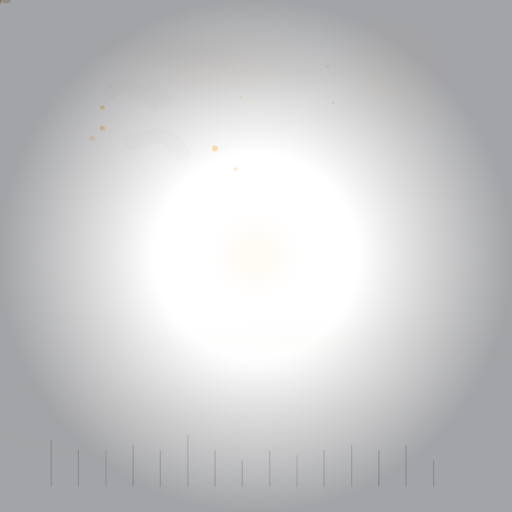
t = 0.00 s
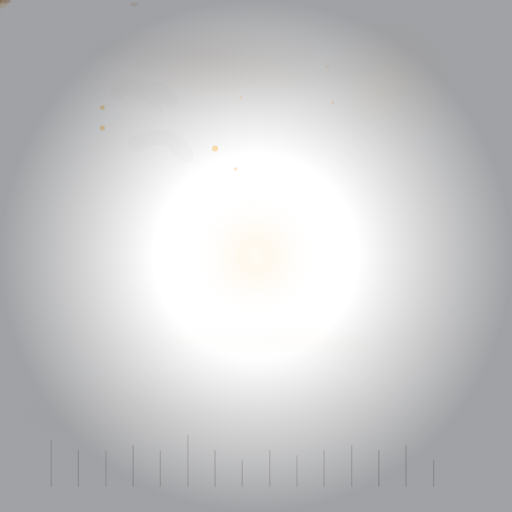
t = 1.74 s
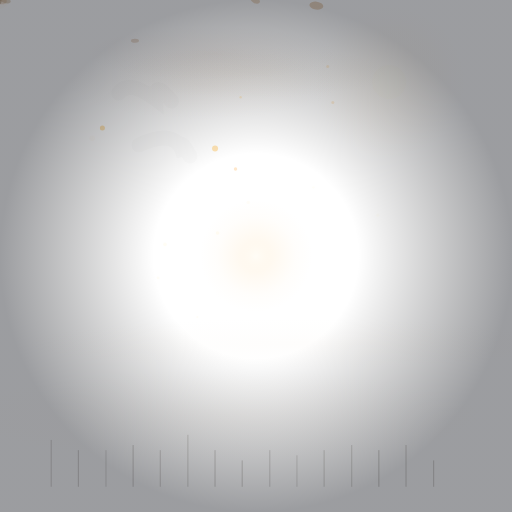
t = 3.44 s
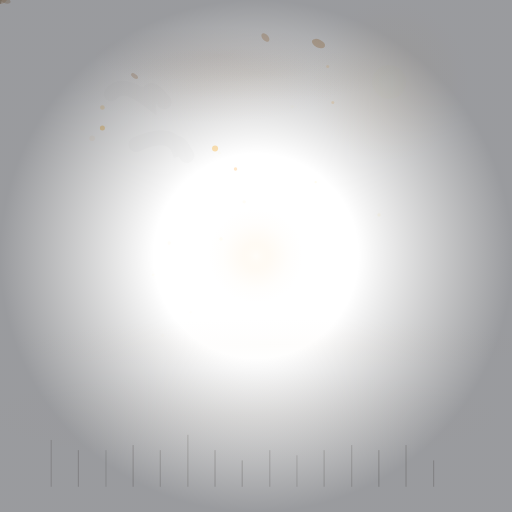
t = 5.08 s
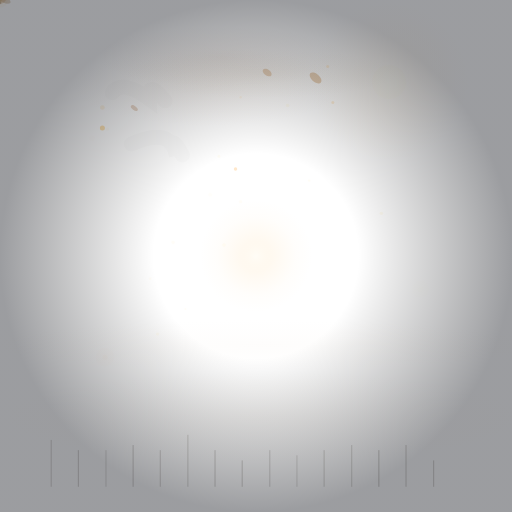
t = 6.56 s
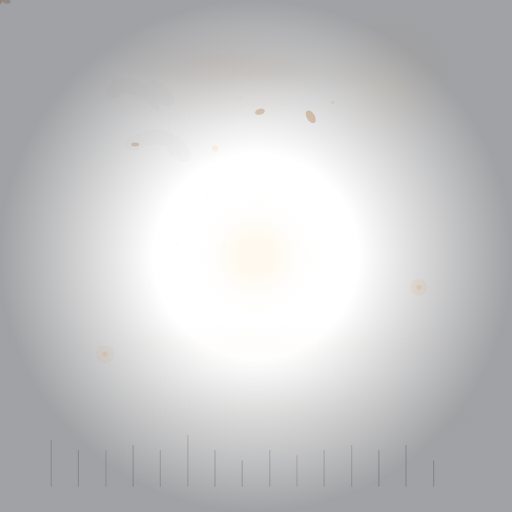
t = 8.25 s

The animated SVG that drew these frames (rendered in a browser with its animation timeline set to each time). Animation: 96 SMIL elements (animate=45,animateMotion=23,animateTransform=28); frames cover the first 8.25 s, repeats indefinitely.

<svg xmlns="http://www.w3.org/2000/svg" viewBox="0 0 512 512" width="512" height="512">
  <defs>
    <radialGradient id="vignetteGrad">
      <stop offset="40%" stop-color="transparent"/>
      <stop offset="100%" stop-color="#050810" stop-opacity="0.75"/>
    </radialGradient>
    <filter id="softBlur">
      <feGaussianBlur stdDeviation="2"/>
    </filter>
  </defs>
<!-- F3: Breathing Pacer (Space) -->
<g id="breath-pacer">
  <radialGradient id="breathG837">
    <stop offset="0%" stop-color="#FFF8E8" stop-opacity="0.60"/>
    <stop offset="30%" stop-color="#FFE0B2" stop-opacity="0.30"/>
    <stop offset="70%" stop-color="#FFE0B2" stop-opacity="0.08"/>
    <stop offset="100%" stop-color="#FFE0B2" stop-opacity="0"/>
  </radialGradient>
  <circle cx="50%" cy="50%" r="55" fill="url(#breathG837)">
    <animate attributeName="r" values="47;60;47" dur="5s" repeatCount="indefinite"
      calcMode="spline" keySplines="0.4 0 0.6 1;0.4 0 0.6 1"/>
    <animate attributeName="opacity" values="0.45;0.70;0.45" dur="5s" repeatCount="indefinite"
      calcMode="spline" keySplines="0.4 0 0.6 1;0.4 0 0.6 1"/>
  </circle>
</g>
<!-- A4: Aurora -->
<g id="aurora-808">
  <defs>  <radialGradient id="aur-g808-0"><stop offset="0%" stop-color="#D0C0A0" stop-opacity="0.6"/><stop offset="50%" stop-color="#D0C0A0" stop-opacity="0.3"/><stop offset="100%" stop-color="#D0C0A0" stop-opacity="0"/></radialGradient>  <radialGradient id="aur-g808-1"><stop offset="0%" stop-color="#C8B0A0" stop-opacity="0.6"/><stop offset="50%" stop-color="#C8B0A0" stop-opacity="0.3"/><stop offset="100%" stop-color="#C8B0A0" stop-opacity="0"/></radialGradient>  <radialGradient id="aur-g808-2"><stop offset="0%" stop-color="#D4B8A0" stop-opacity="0.6"/><stop offset="50%" stop-color="#D4B8A0" stop-opacity="0.3"/><stop offset="100%" stop-color="#D4B8A0" stop-opacity="0"/></radialGradient></defs>
  <ellipse cx="48%" cy="14%" rx="138" ry="23" fill="url(#aur-g808-0)" opacity="0.11">
    <animateTransform attributeName="transform" type="translate"
      values="0,0; 16,2; -7,2; 5,-1; 0,0" dur="29s" repeatCount="indefinite"
      calcMode="spline" keySplines="0.4 0 0.6 1;0.4 0 0.6 1;0.4 0 0.6 1;0.4 0 0.6 1"/>
    <animate attributeName="opacity" values="0.11;0.17;0.13;0.19;0.11"
      dur="23s" repeatCount="indefinite"/>
    <animate attributeName="ry" values="20;28;19;26;20"
      dur="19s" repeatCount="indefinite"/>
  </ellipse>
  <ellipse cx="40%" cy="10%" rx="124" ry="26" fill="url(#aur-g808-1)" opacity="0.18">
    <animateTransform attributeName="transform" type="translate"
      values="0,0; 17,6; -7,1; 6,-1; 0,0" dur="31s" repeatCount="indefinite"
      calcMode="spline" keySplines="0.4 0 0.6 1;0.4 0 0.6 1;0.4 0 0.6 1;0.4 0 0.6 1"/>
    <animate attributeName="opacity" values="0.18;0.24;0.20;0.25;0.18"
      dur="23s" repeatCount="indefinite"/>
    <animate attributeName="ry" values="23;31;22;29;23"
      dur="29s" repeatCount="indefinite"/>
  </ellipse>
  <ellipse cx="39%" cy="16%" rx="136" ry="35" fill="url(#aur-g808-2)" opacity="0.12">
    <animateTransform attributeName="transform" type="translate"
      values="0,0; 11,6; -14,5; 5,-2; 0,0" dur="37s" repeatCount="indefinite"
      calcMode="spline" keySplines="0.4 0 0.6 1;0.4 0 0.6 1;0.4 0 0.6 1;0.4 0 0.6 1"/>
    <animate attributeName="opacity" values="0.12;0.18;0.14;0.20;0.12"
      dur="31s" repeatCount="indefinite"/>
    <animate attributeName="ry" values="32;40;31;38;32"
      dur="29s" repeatCount="indefinite"/>
  </ellipse>
</g>
<!-- A1: Twinkling Stars -->
<g id="stars">
  <circle cx="20%" cy="21%" r="2.3" fill="#FFE4B5">
    <animate attributeName="opacity" values="0;0;0.56;0.39;0"
      dur="4.6s" begin="2.8s" repeatCount="indefinite"
      calcMode="spline" keySplines="0.4 0 0.6 1;0.4 0 0.6 1;0.4 0 0.6 1;0.4 0 0.6 1"/>
  </circle>
  <circle cx="47%" cy="19%" r="1.2" fill="#FFEFD5">
    <animate attributeName="opacity" values="0;0;0.51;0.36;0"
      dur="5.4s" begin="4.2s" repeatCount="indefinite"
      calcMode="spline" keySplines="0.4 0 0.6 1;0.4 0 0.6 1;0.4 0 0.6 1;0.4 0 0.6 1"/>
  </circle>
  <circle cx="42%" cy="29%" r="3.0" fill="#FFE4B5">
    <animate attributeName="opacity" values="0;0;0.35;0.24;0"
      dur="6.5s" begin="5.2s" repeatCount="indefinite"
      calcMode="spline" keySplines="0.4 0 0.6 1;0.4 0 0.6 1;0.4 0 0.6 1;0.4 0 0.6 1"/>
  </circle>
  <circle cx="64%" cy="13%" r="1.5" fill="#FFF0DB">
    <animate attributeName="opacity" values="0;0;0.64;0.45;0"
      dur="5.8s" begin="7.4s" repeatCount="indefinite"
      calcMode="spline" keySplines="0.4 0 0.6 1;0.4 0 0.6 1;0.4 0 0.6 1;0.4 0 0.6 1"/>
  </circle>
  <circle cx="20%" cy="25%" r="2.5" fill="#FFE4B5">
    <animate attributeName="opacity" values="0;0;0.56;0.39;0"
      dur="7.2s" begin="7.6s" repeatCount="indefinite"
      calcMode="spline" keySplines="0.4 0 0.6 1;0.4 0 0.6 1;0.4 0 0.6 1;0.4 0 0.6 1"/>
  </circle>
  <circle cx="46%" cy="33%" r="1.7" fill="#FFE8CC">
    <animate attributeName="opacity" values="0;0;0.48;0.34;0"
      dur="6.4s" begin="6.9s" repeatCount="indefinite"
      calcMode="spline" keySplines="0.4 0 0.6 1;0.4 0 0.6 1;0.4 0 0.6 1;0.4 0 0.6 1"/>
  </circle>
  <circle cx="65%" cy="20%" r="1.5" fill="#FFF0DB">
    <animate attributeName="opacity" values="0;0;0.42;0.29;0"
      dur="7.0s" begin="10.0s" repeatCount="indefinite"
      calcMode="spline" keySplines="0.4 0 0.6 1;0.4 0 0.6 1;0.4 0 0.6 1;0.4 0 0.6 1"/>
  </circle>
  <circle cx="18%" cy="27%" r="2.8" fill="#FFF0DB">
    <animate attributeName="opacity" values="0;0;0.39;0.27;0"
      dur="5.5s" begin="1.5s" repeatCount="indefinite"
      calcMode="spline" keySplines="0.4 0 0.6 1;0.4 0 0.6 1;0.4 0 0.6 1;0.4 0 0.6 1"/>
  </circle>
</g>
<!-- A3: Moon Glow -->
<g id="moon-glow">
  <radialGradient id="moonH126">
    <stop offset="0%" stop-color="#FFF8E8" stop-opacity="0.35"/>
    <stop offset="40%" stop-color="#FFE0B2" stop-opacity="0.15"/>
    <stop offset="100%" stop-color="#FFE0B2" stop-opacity="0"/>
  </radialGradient>
  <circle cx="76%" cy="16%" r="70" fill="url(#moonH126)">
    <animate attributeName="r" values="65;80;65" dur="11s" repeatCount="indefinite"
      calcMode="spline" keySplines="0.4 0 0.6 1;0.4 0 0.6 1"/>
    <animate attributeName="opacity" values="0.30;0.60;0.30" dur="11s" repeatCount="indefinite"
      calcMode="spline" keySplines="0.4 0 0.6 1;0.4 0 0.6 1"/>
  </circle>
  <circle cx="76%" cy="16%" r="17" fill="#FFF8E8" opacity="0.20">
    <animate attributeName="opacity" values="0.15;0.25;0.15" dur="11s" repeatCount="indefinite"
      calcMode="spline" keySplines="0.4 0 0.6 1;0.4 0 0.6 1"/>
  </circle>
</g>
<!-- G2: Wind Through Grass -->
<g id="grass-wind" opacity="0.25">
  <line x1="10.0%" y1="95%" x2="10.0%" y2="86%" stroke="#2A1F14" stroke-width="0.7"
    stroke-linecap="round">
    <animateTransform attributeName="transform" type="rotate"
      values="0,10.0%,95%; 4,10.0%,95%; 0,10.0%,95%; -3,10.0%,95%; 0,10.0%,95%"
      dur="7.2s" begin="0.0s" repeatCount="indefinite"
      calcMode="spline" keySplines="0.4 0 0.6 1;0.4 0 0.6 1;0.4 0 0.6 1;0.4 0 0.6 1"/>
  </line>
  <line x1="15.3%" y1="95%" x2="15.3%" y2="88%" stroke="#2A1F14" stroke-width="0.8"
    stroke-linecap="round">
    <animateTransform attributeName="transform" type="rotate"
      values="0,15.3%,95%; 4,15.3%,95%; 0,15.3%,95%; -3,15.3%,95%; 0,15.3%,95%"
      dur="7.2s" begin="0.5s" repeatCount="indefinite"
      calcMode="spline" keySplines="0.4 0 0.6 1;0.4 0 0.6 1;0.4 0 0.6 1;0.4 0 0.6 1"/>
  </line>
  <line x1="20.7%" y1="95%" x2="20.7%" y2="88%" stroke="#2A1F14" stroke-width="0.6"
    stroke-linecap="round">
    <animateTransform attributeName="transform" type="rotate"
      values="0,20.7%,95%; 4,20.7%,95%; 0,20.7%,95%; -3,20.7%,95%; 0,20.7%,95%"
      dur="7.2s" begin="0.9s" repeatCount="indefinite"
      calcMode="spline" keySplines="0.4 0 0.6 1;0.4 0 0.6 1;0.4 0 0.6 1;0.4 0 0.6 1"/>
  </line>
  <line x1="26.0%" y1="95%" x2="26.0%" y2="87%" stroke="#2A1F14" stroke-width="0.8"
    stroke-linecap="round">
    <animateTransform attributeName="transform" type="rotate"
      values="0,26.0%,95%; 4,26.0%,95%; 0,26.0%,95%; -3,26.0%,95%; 0,26.0%,95%"
      dur="7.2s" begin="1.4s" repeatCount="indefinite"
      calcMode="spline" keySplines="0.4 0 0.6 1;0.4 0 0.6 1;0.4 0 0.6 1;0.4 0 0.6 1"/>
  </line>
  <line x1="31.3%" y1="95%" x2="31.3%" y2="88%" stroke="#2A1F14" stroke-width="0.7"
    stroke-linecap="round">
    <animateTransform attributeName="transform" type="rotate"
      values="0,31.3%,95%; 4,31.3%,95%; 0,31.3%,95%; -3,31.3%,95%; 0,31.3%,95%"
      dur="7.2s" begin="1.8s" repeatCount="indefinite"
      calcMode="spline" keySplines="0.4 0 0.6 1;0.4 0 0.6 1;0.4 0 0.6 1;0.4 0 0.6 1"/>
  </line>
  <line x1="36.7%" y1="95%" x2="36.7%" y2="85%" stroke="#2A1F14" stroke-width="0.7"
    stroke-linecap="round">
    <animateTransform attributeName="transform" type="rotate"
      values="0,36.7%,95%; 4,36.7%,95%; 0,36.7%,95%; -3,36.7%,95%; 0,36.7%,95%"
      dur="7.2s" begin="2.3s" repeatCount="indefinite"
      calcMode="spline" keySplines="0.4 0 0.6 1;0.4 0 0.6 1;0.4 0 0.6 1;0.4 0 0.6 1"/>
  </line>
  <line x1="42.0%" y1="95%" x2="42.0%" y2="88%" stroke="#2A1F14" stroke-width="0.8"
    stroke-linecap="round">
    <animateTransform attributeName="transform" type="rotate"
      values="0,42.0%,95%; 4,42.0%,95%; 0,42.0%,95%; -3,42.0%,95%; 0,42.0%,95%"
      dur="7.2s" begin="2.8s" repeatCount="indefinite"
      calcMode="spline" keySplines="0.4 0 0.6 1;0.4 0 0.6 1;0.4 0 0.6 1;0.4 0 0.6 1"/>
  </line>
  <line x1="47.3%" y1="95%" x2="47.3%" y2="90%" stroke="#2A1F14" stroke-width="0.8"
    stroke-linecap="round">
    <animateTransform attributeName="transform" type="rotate"
      values="0,47.3%,95%; 4,47.3%,95%; 0,47.3%,95%; -3,47.3%,95%; 0,47.3%,95%"
      dur="7.2s" begin="3.2s" repeatCount="indefinite"
      calcMode="spline" keySplines="0.4 0 0.6 1;0.4 0 0.6 1;0.4 0 0.6 1;0.4 0 0.6 1"/>
  </line>
  <line x1="52.7%" y1="95%" x2="52.7%" y2="88%" stroke="#2A1F14" stroke-width="0.7"
    stroke-linecap="round">
    <animateTransform attributeName="transform" type="rotate"
      values="0,52.7%,95%; 4,52.7%,95%; 0,52.7%,95%; -3,52.7%,95%; 0,52.7%,95%"
      dur="7.2s" begin="3.7s" repeatCount="indefinite"
      calcMode="spline" keySplines="0.4 0 0.6 1;0.4 0 0.6 1;0.4 0 0.6 1;0.4 0 0.6 1"/>
  </line>
  <line x1="58.0%" y1="95%" x2="58.0%" y2="89%" stroke="#2A1F14" stroke-width="0.6"
    stroke-linecap="round">
    <animateTransform attributeName="transform" type="rotate"
      values="0,58.0%,95%; 4,58.0%,95%; 0,58.0%,95%; -3,58.0%,95%; 0,58.0%,95%"
      dur="7.2s" begin="4.1s" repeatCount="indefinite"
      calcMode="spline" keySplines="0.4 0 0.6 1;0.4 0 0.6 1;0.4 0 0.6 1;0.4 0 0.6 1"/>
  </line>
  <line x1="63.3%" y1="95%" x2="63.3%" y2="88%" stroke="#2A1F14" stroke-width="0.7"
    stroke-linecap="round">
    <animateTransform attributeName="transform" type="rotate"
      values="0,63.3%,95%; 4,63.3%,95%; 0,63.3%,95%; -3,63.3%,95%; 0,63.3%,95%"
      dur="7.2s" begin="4.6s" repeatCount="indefinite"
      calcMode="spline" keySplines="0.4 0 0.6 1;0.4 0 0.6 1;0.4 0 0.6 1;0.4 0 0.6 1"/>
  </line>
  <line x1="68.7%" y1="95%" x2="68.7%" y2="87%" stroke="#2A1F14" stroke-width="0.7"
    stroke-linecap="round">
    <animateTransform attributeName="transform" type="rotate"
      values="0,68.7%,95%; 4,68.7%,95%; 0,68.7%,95%; -3,68.7%,95%; 0,68.7%,95%"
      dur="7.2s" begin="5.1s" repeatCount="indefinite"
      calcMode="spline" keySplines="0.4 0 0.6 1;0.4 0 0.6 1;0.4 0 0.6 1;0.4 0 0.6 1"/>
  </line>
  <line x1="74.0%" y1="95%" x2="74.0%" y2="88%" stroke="#2A1F14" stroke-width="0.9"
    stroke-linecap="round">
    <animateTransform attributeName="transform" type="rotate"
      values="0,74.0%,95%; 4,74.0%,95%; 0,74.0%,95%; -3,74.0%,95%; 0,74.0%,95%"
      dur="7.2s" begin="5.5s" repeatCount="indefinite"
      calcMode="spline" keySplines="0.4 0 0.6 1;0.4 0 0.6 1;0.4 0 0.6 1;0.4 0 0.6 1"/>
  </line>
  <line x1="79.3%" y1="95%" x2="79.3%" y2="87%" stroke="#2A1F14" stroke-width="0.8"
    stroke-linecap="round">
    <animateTransform attributeName="transform" type="rotate"
      values="0,79.3%,95%; 4,79.3%,95%; 0,79.3%,95%; -3,79.3%,95%; 0,79.3%,95%"
      dur="7.2s" begin="6.0s" repeatCount="indefinite"
      calcMode="spline" keySplines="0.4 0 0.6 1;0.4 0 0.6 1;0.4 0 0.6 1;0.4 0 0.6 1"/>
  </line>
  <line x1="84.7%" y1="95%" x2="84.7%" y2="90%" stroke="#2A1F14" stroke-width="0.8"
    stroke-linecap="round">
    <animateTransform attributeName="transform" type="rotate"
      values="0,84.7%,95%; 4,84.7%,95%; 0,84.7%,95%; -3,84.7%,95%; 0,84.7%,95%"
      dur="7.2s" begin="6.4s" repeatCount="indefinite"
      calcMode="spline" keySplines="0.4 0 0.6 1;0.4 0 0.6 1;0.4 0 0.6 1;0.4 0 0.6 1"/>
  </line>
</g>
<!-- F2: Shadow Play -->
<g id="window-shadows" opacity="0.10">
  <path d="M132,143 Q171,125 177,154 Q169,130 183,154"
    fill="none" stroke="#1A0F05" stroke-width="15" stroke-linecap="round" opacity="0.14">
    <animateTransform attributeName="transform" type="translate"
      values="0,0; 7,2; -1,1; 5,0; 0,0"
      dur="14.2s" repeatCount="indefinite"
      calcMode="spline" keySplines="0.4 0 0.6 1;0.4 0 0.6 1;0.4 0 0.6 1;0.4 0 0.6 1"/>
  </path>
  <path d="M112,92 Q122,78 149,98 Q148,78 165,100"
    fill="none" stroke="#1A0F05" stroke-width="15" stroke-linecap="round" opacity="0.13">
    <animateTransform attributeName="transform" type="translate"
      values="0,0; 8,1; -1,2; 2,-1; 0,0"
      dur="10.8s" repeatCount="indefinite"
      calcMode="spline" keySplines="0.4 0 0.6 1;0.4 0 0.6 1;0.4 0 0.6 1;0.4 0 0.6 1"/>
  </path>
</g>
<!-- C2: Falling Leaves -->
<g id="falling-leaves">
  <ellipse cx="0" cy="0" rx="7" ry="4" fill="#D4A878" opacity="0.46">
    <animateMotion dur="16.5s" repeatCount="indefinite" begin="2.3s"
      path="M310,-20 C334,51 299,112 312,182 S347,261 271,343"/>
    <animateTransform attributeName="transform" type="rotate"
      values="-7;0;30;58;19;-27;-5" dur="16.5s" repeatCount="indefinite"/>
    <animate attributeName="opacity" values="0;0.46;0.51;0.46;0.41;0"
      dur="16.5s" repeatCount="indefinite"/>
  </ellipse>
  <ellipse cx="0" cy="0" rx="4" ry="2" fill="#C4956A" opacity="0.3">
    <animateMotion dur="17.4s" repeatCount="indefinite" begin="0.6s"
      path="M132,-20 C141,42 125,132 145,221 S165,285 170,351"/>
    <animateTransform attributeName="transform" type="rotate"
      values="16;-10;51;-7;-23;-55;-2" dur="17.4s" repeatCount="indefinite"/>
    <animate attributeName="opacity" values="0;0.3;0.35;0.3;0.25;0"
      dur="17.4s" repeatCount="indefinite"/>
  </ellipse>
  <ellipse cx="0" cy="0" rx="7" ry="4" fill="#D4A878" opacity="0.34">
    <animateMotion dur="18.7s" repeatCount="indefinite" begin="7.6s"
      path="M317,-20 C356,62 351,144 277,211 S356,272 312,336"/>
    <animateTransform attributeName="transform" type="rotate"
      values="-4;23;-30;41;43;-11;9" dur="18.7s" repeatCount="indefinite"/>
    <animate attributeName="opacity" values="0;0.34;0.39;0.34;0.29;0"
      dur="18.7s" repeatCount="indefinite"/>
  </ellipse>
  <ellipse cx="0" cy="0" rx="5" ry="3" fill="#D4A878" opacity="0.41">
    <animateMotion dur="17.4s" repeatCount="indefinite" begin="2.5s"
      path="M246,-20 C282,49 275,129 207,192 S207,279 210,355"/>
    <animateTransform attributeName="transform" type="rotate"
      values="-46;19;58;-32;57;26;24" dur="17.4s" repeatCount="indefinite"/>
    <animate attributeName="opacity" values="0;0.41;0.46;0.41;0.36;0"
      dur="17.4s" repeatCount="indefinite"/>
  </ellipse>
</g>
<!-- D1: Fireflies -->
<g id="fireflies">
  <circle cx="0" cy="0" r="2.6" fill="#FFE0B2" opacity="0">
    <animateMotion dur="19s" repeatCount="indefinite" begin="6.2s"
      path="M105,358 C104,347 110,358 108,354 S88,370 101,346"
      calcMode="spline" keySplines="0.4 0 0.6 1;0.4 0 0.6 1;0.4 0 0.6 1;0.4 0 0.6 1"/>
    <animate attributeName="opacity" values="0;0.05;0.42;0.40;0.1;0;0;0"
      dur="5.8s" repeatCount="indefinite"
      calcMode="spline" keySplines="0.4 0 0.6 1;0.4 0 0.6 1;0.4 0 0.6 1;0.4 0 0.6 1;0.4 0 0.6 1;0.4 0 0.6 1;0.4 0 0.6 1"/>
  </circle>
  <circle cx="0" cy="0" r="9.2" fill="#FFE0B2" opacity="0">
    <animateMotion dur="19s" repeatCount="indefinite" begin="6.2s"
      path="M105,358 C104,347 110,358 108,354 S88,370 101,346"/>
    <animate attributeName="opacity" values="0;0.02;0.17;0.15;0.03;0;0;0"
      dur="5.8s" repeatCount="indefinite"/>
  </circle>
  <circle cx="0" cy="0" r="2.7" fill="#FFE0B2" opacity="0">
    <animateMotion dur="29s" repeatCount="indefinite" begin="4.4s"
      path="M423,289 C420,294 417,277 411,290 S408,280 416,276"
      calcMode="spline" keySplines="0.4 0 0.6 1;0.4 0 0.6 1;0.4 0 0.6 1;0.4 0 0.6 1"/>
    <animate attributeName="opacity" values="0;0.05;0.44;0.42;0.1;0;0;0"
      dur="6.2s" repeatCount="indefinite"
      calcMode="spline" keySplines="0.4 0 0.6 1;0.4 0 0.6 1;0.4 0 0.6 1;0.4 0 0.6 1;0.4 0 0.6 1;0.4 0 0.6 1;0.4 0 0.6 1"/>
  </circle>
  <circle cx="0" cy="0" r="8.4" fill="#FFE0B2" opacity="0">
    <animateMotion dur="29s" repeatCount="indefinite" begin="4.4s"
      path="M423,289 C420,294 417,277 411,290 S408,280 416,276"/>
    <animate attributeName="opacity" values="0;0.02;0.22;0.20;0.03;0;0;0"
      dur="6.2s" repeatCount="indefinite"/>
  </circle>
  <circle cx="0" cy="0" r="2.5" fill="#FFE0B2" opacity="0">
    <animateMotion dur="29s" repeatCount="indefinite" begin="7.7s"
      path="M337,379 C352,387 348,387 355,385 S324,381 329,376"
      calcMode="spline" keySplines="0.4 0 0.6 1;0.4 0 0.6 1;0.4 0 0.6 1;0.4 0 0.6 1"/>
    <animate attributeName="opacity" values="0;0.05;0.61;0.58;0.1;0;0;0"
      dur="4.5s" repeatCount="indefinite"
      calcMode="spline" keySplines="0.4 0 0.6 1;0.4 0 0.6 1;0.4 0 0.6 1;0.4 0 0.6 1;0.4 0 0.6 1;0.4 0 0.6 1;0.4 0 0.6 1"/>
  </circle>
  <circle cx="0" cy="0" r="7.8" fill="#FFE0B2" opacity="0">
    <animateMotion dur="29s" repeatCount="indefinite" begin="7.7s"
      path="M337,379 C352,387 348,387 355,385 S324,381 329,376"/>
    <animate attributeName="opacity" values="0;0.02;0.18;0.16;0.03;0;0;0"
      dur="4.5s" repeatCount="indefinite"/>
  </circle>
</g>
<!-- B4: Dust Motes -->
<g id="dust-motes-402">
  <circle cx="0" cy="0" r="1.8" fill="#FFF8E1" opacity="0">
    <animateMotion dur="13s" repeatCount="indefinite" begin="3.9s"
      path="M292,107 C291,103 300,111 281,103 S278,118 283,107"/>
    <animate attributeName="opacity" values="0;0.39;0.20;0.39;0.16;0"
      dur="13s" repeatCount="indefinite" begin="3.9s"/>
  </circle>
  <circle cx="0" cy="0" r="1.2" fill="#FFF8E1" opacity="0">
    <animateMotion dur="13s" repeatCount="indefinite" begin="2.3s"
      path="M311,192 C313,183 326,183 305,180 S310,194 320,191"/>
    <animate attributeName="opacity" values="0;0.46;0.23;0.46;0.18;0"
      dur="13s" repeatCount="indefinite" begin="2.3s"/>
  </circle>
  <circle cx="0" cy="0" r="1.1" fill="#FFF8E1" opacity="0">
    <animateMotion dur="11s" repeatCount="indefinite" begin="0.7s"
      path="M202,320 C192,317 214,328 193,314 S202,317 192,331"/>
    <animate attributeName="opacity" values="0;0.27;0.14;0.27;0.11;0"
      dur="11s" repeatCount="indefinite" begin="0.7s"/>
  </circle>
  <circle cx="0" cy="0" r="1.8" fill="#FFF8E1" opacity="0">
    <animateMotion dur="13s" repeatCount="indefinite" begin="0.4s"
      path="M223,231 C212,230 213,223 223,243 S214,221 211,237"/>
    <animate attributeName="opacity" values="0;0.43;0.21;0.43;0.17;0"
      dur="13s" repeatCount="indefinite" begin="0.4s"/>
  </circle>
</g>
<!-- B4: Dust Motes -->
<g id="dust-motes-412">
  <circle cx="0" cy="0" r="1.5" fill="#FFF8E1" opacity="0">
    <animateMotion dur="13s" repeatCount="indefinite" begin="3.5s"
      path="M223,156 C215,152 223,150 217,160 S211,168 213,149"/>
    <animate attributeName="opacity" values="0;0.32;0.16;0.32;0.13;0"
      dur="13s" repeatCount="indefinite" begin="3.5s"/>
  </circle>
  <circle cx="0" cy="0" r="1.7" fill="#FFF8E1" opacity="0">
    <animateMotion dur="11s" repeatCount="indefinite" begin="4.2s"
      path="M158,334 C166,336 169,338 148,331 S144,337 166,328"/>
    <animate attributeName="opacity" values="0;0.29;0.14;0.29;0.12;0"
      dur="11s" repeatCount="indefinite" begin="4.2s"/>
  </circle>
  <circle cx="0" cy="0" r="1.8" fill="#FFF8E1" opacity="0">
    <animateMotion dur="13s" repeatCount="indefinite" begin="0.6s"
      path="M166,243 C153,250 177,238 177,244 S180,239 170,254"/>
    <animate attributeName="opacity" values="0;0.34;0.17;0.34;0.14;0"
      dur="13s" repeatCount="indefinite" begin="0.6s"/>
  </circle>
  <circle cx="0" cy="0" r="1.7" fill="#FFF8E1" opacity="0">
    <animateMotion dur="19s" repeatCount="indefinite" begin="0.6s"
      path="M248,206 C256,203 247,201 233,202 S260,206 244,201"/>
    <animate attributeName="opacity" values="0;0.31;0.15;0.31;0.12;0"
      dur="19s" repeatCount="indefinite" begin="0.6s"/>
  </circle>
  <circle cx="0" cy="0" r="1.5" fill="#FFF8E1" opacity="0">
    <animateMotion dur="19s" repeatCount="indefinite" begin="2.9s"
      path="M106,125 C96,126 118,125 101,134 S112,134 95,120"/>
    <animate attributeName="opacity" values="0;0.26;0.13;0.26;0.10;0"
      dur="19s" repeatCount="indefinite" begin="2.9s"/>
  </circle>
  <circle cx="0" cy="0" r="1.4" fill="#FFF8E1" opacity="0">
    <animateMotion dur="11s" repeatCount="indefinite" begin="1.0s"
      path="M152,281 C159,286 161,274 153,275 S159,288 138,292"/>
    <animate attributeName="opacity" values="0;0.28;0.14;0.28;0.11;0"
      dur="11s" repeatCount="indefinite" begin="1.0s"/>
  </circle>
  <circle cx="0" cy="0" r="1.7" fill="#FFF8E1" opacity="0">
    <animateMotion dur="17s" repeatCount="indefinite" begin="2.2s"
      path="M379,213 C374,222 382,208 388,214 S386,204 386,225"/>
    <animate attributeName="opacity" values="0;0.50;0.25;0.50;0.20;0"
      dur="17s" repeatCount="indefinite" begin="2.2s"/>
  </circle>
  <circle cx="0" cy="0" r="1.9" fill="#FFF8E1" opacity="0">
    <animateMotion dur="13s" repeatCount="indefinite" begin="5.7s"
      path="M212,195 C205,193 206,199 206,192 S200,202 200,196"/>
    <animate attributeName="opacity" values="0;0.36;0.18;0.36;0.14;0"
      dur="13s" repeatCount="indefinite" begin="5.7s"/>
  </circle>
</g>
<!-- B1: Drifting Fog -->
<g id="fog-364">
  <defs>  <radialGradient id="fog-g364-0"><stop offset="0%" stop-color="#E8D8C4" stop-opacity="0.5"/><stop offset="40%" stop-color="#E8D8C4" stop-opacity="0.25"/><stop offset="100%" stop-color="#E8D8C4" stop-opacity="0"/></radialGradient>  <radialGradient id="fog-g364-1"><stop offset="0%" stop-color="#E8D8C4" stop-opacity="0.5"/><stop offset="40%" stop-color="#E8D8C4" stop-opacity="0.25"/><stop offset="100%" stop-color="#E8D8C4" stop-opacity="0"/></radialGradient></defs>
  <ellipse cx="40%" cy="81%" rx="263" ry="47" fill="url(#fog-g364-0)" opacity="0.10">
    <animateTransform attributeName="transform" type="translate"
      values="0,0; 80,3; 160,0; 80,-3; 0,0"
      dur="41s" repeatCount="indefinite"
      calcMode="spline" keySplines="0.4 0 0.6 1;0.4 0 0.6 1;0.4 0 0.6 1;0.4 0 0.6 1"/>
    <animate attributeName="opacity" values="0.10;0.13;0.11;0.15;0.10"
      dur="31s" repeatCount="indefinite"/>
  </ellipse>
  <ellipse cx="60%" cy="67%" rx="274" ry="26" fill="url(#fog-g364-1)" opacity="0.10">
    <animateTransform attributeName="transform" type="translate"
      values="0,0; -60,3; -120,0; -60,-3; 0,0"
      dur="41s" repeatCount="indefinite"
      calcMode="spline" keySplines="0.4 0 0.6 1;0.4 0 0.6 1;0.4 0 0.6 1;0.4 0 0.6 1"/>
    <animate attributeName="opacity" values="0.10;0.13;0.11;0.15;0.10"
      dur="41s" repeatCount="indefinite"/>
  </ellipse>
</g>
<!-- D2: Sleeping Butterfly -->
<g id="butterfly-0" transform="translate(17%, 84%)">
  <ellipse cx="-5" cy="0" rx="6" ry="3" fill="#B8946A" opacity="0.35"
    transform="rotate(-13,-5,0)">
    <animateTransform attributeName="transform" type="rotate"
      values="-13,-5,0; -27,-5,0; -13,-5,0"
      dur="13s" repeatCount="indefinite"
      calcMode="spline" keySplines="0.4 0 0.6 1;0.4 0 0.6 1"/>
  </ellipse>
  <ellipse cx="5" cy="0" rx="6" ry="3" fill="#B8946A" opacity="0.35"
    transform="rotate(13,5,0)">
    <animateTransform attributeName="transform" type="rotate"
      values="13,5,0; 27,5,0; 13,5,0"
      dur="13s" repeatCount="indefinite"
      calcMode="spline" keySplines="0.4 0 0.6 1;0.4 0 0.6 1"/>
  </ellipse>
  <ellipse cx="0" cy="0" rx="1.5" ry="4" fill="#8B7355" opacity="0.38"/>
</g>
<!-- A2: Shooting Star -->
<g id="shooting-star" opacity="0">
  <line x1="0" y1="0" x2="-20" y2="-8" stroke="#FFD080" stroke-width="1.5"
    stroke-linecap="round" opacity="0.5"/>
  <circle cx="0" cy="0" r="2" fill="#FFE4B5" opacity="0.6"/>
  <circle cx="0" cy="0" r="5" fill="#FFD080" opacity="0.15"/>
  <animateMotion dur="6.2s" begin="57s" repeatCount="indefinite"
    path="M48,-9 Q175,33 278,90"
    calcMode="spline" keySplines="0.2 0 0.8 1"/>
  <animate attributeName="opacity" values="0;0;0.8;0.8;0;0;0;0;0;0;0;0;0"
    dur="57s" begin="0s" repeatCount="indefinite"
    calcMode="spline" keySplines="0.4 0 0.6 1;0.4 0 0.6 1;0.4 0 0.6 1;0.4 0 0.6 1;0.4 0 0.6 1;0.4 0 0.6 1;0.4 0 0.6 1;0.4 0 0.6 1;0.4 0 0.6 1;0.4 0 0.6 1;0.4 0 0.6 1;0.4 0 0.6 1"/>
</g>
<!-- Vignette: full_soft -->
<rect width="512" height="512" fill="url(#vignetteGrad)" opacity="0.49">
  <animate attributeName="opacity" values="0.49;0.54;0.49" dur="10s" repeatCount="indefinite"
    calcMode="spline" keySplines="0.4 0 0.6 1;0.4 0 0.6 1"/>
</rect>

</svg>
